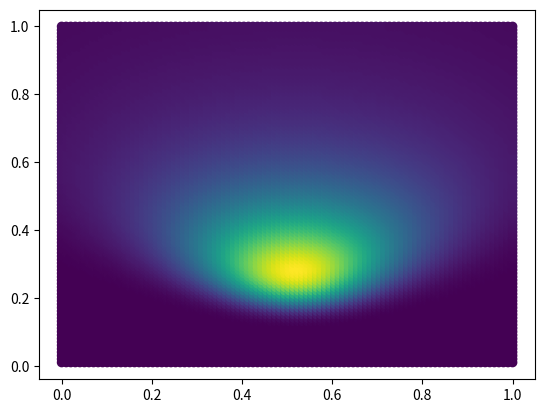

Generate this figure with matplotlib:
'''We have the data Y with 0.3120639, 0.5550930, 0.2493114 and 0.9785842. It follows a normal distribution. We
can define a simple model for estimating the mu (mean) and sigma (sd) parameter of the normal distribution
as:
Y ∼ Normal(mu, sigma) [likelihood]
mu ∼ Uniform(0, 1) [prior]
sigma ∼ Uniform(0, 1) [prior]
Use grid approximation to compute the posterior for the model with the data Y . Produce a plot of the posterior.
Submit the plot and the code.'''

import numpy as np
import matplotlib.pyplot as plt
from scipy.stats import poisson
from scipy.stats import uniform
from scipy.stats import norm

# Data
data = np.array([0.3120639, 0.5550930, 0.2493114, 0.9785842])

# Grid.
mus = np.linspace(0, 1, num=100)
sigmas = np.linspace(0, 1, num=100)

x = []
y = []
z = []

# Grid and computation of the posterior.
for mu in mus:
    for sigma in sigmas:
        posterior = np.prod(norm.pdf(x=data, loc=mu, scale=sigma)) * uniform.pdf(mu, 0, 1) * uniform.pdf(sigma, 0, 1)

        x.append(mu)
        y.append(sigma)
        z.append(posterior)

# Plot using colors.
plt.scatter(x, y, c=z)
plt.show()
